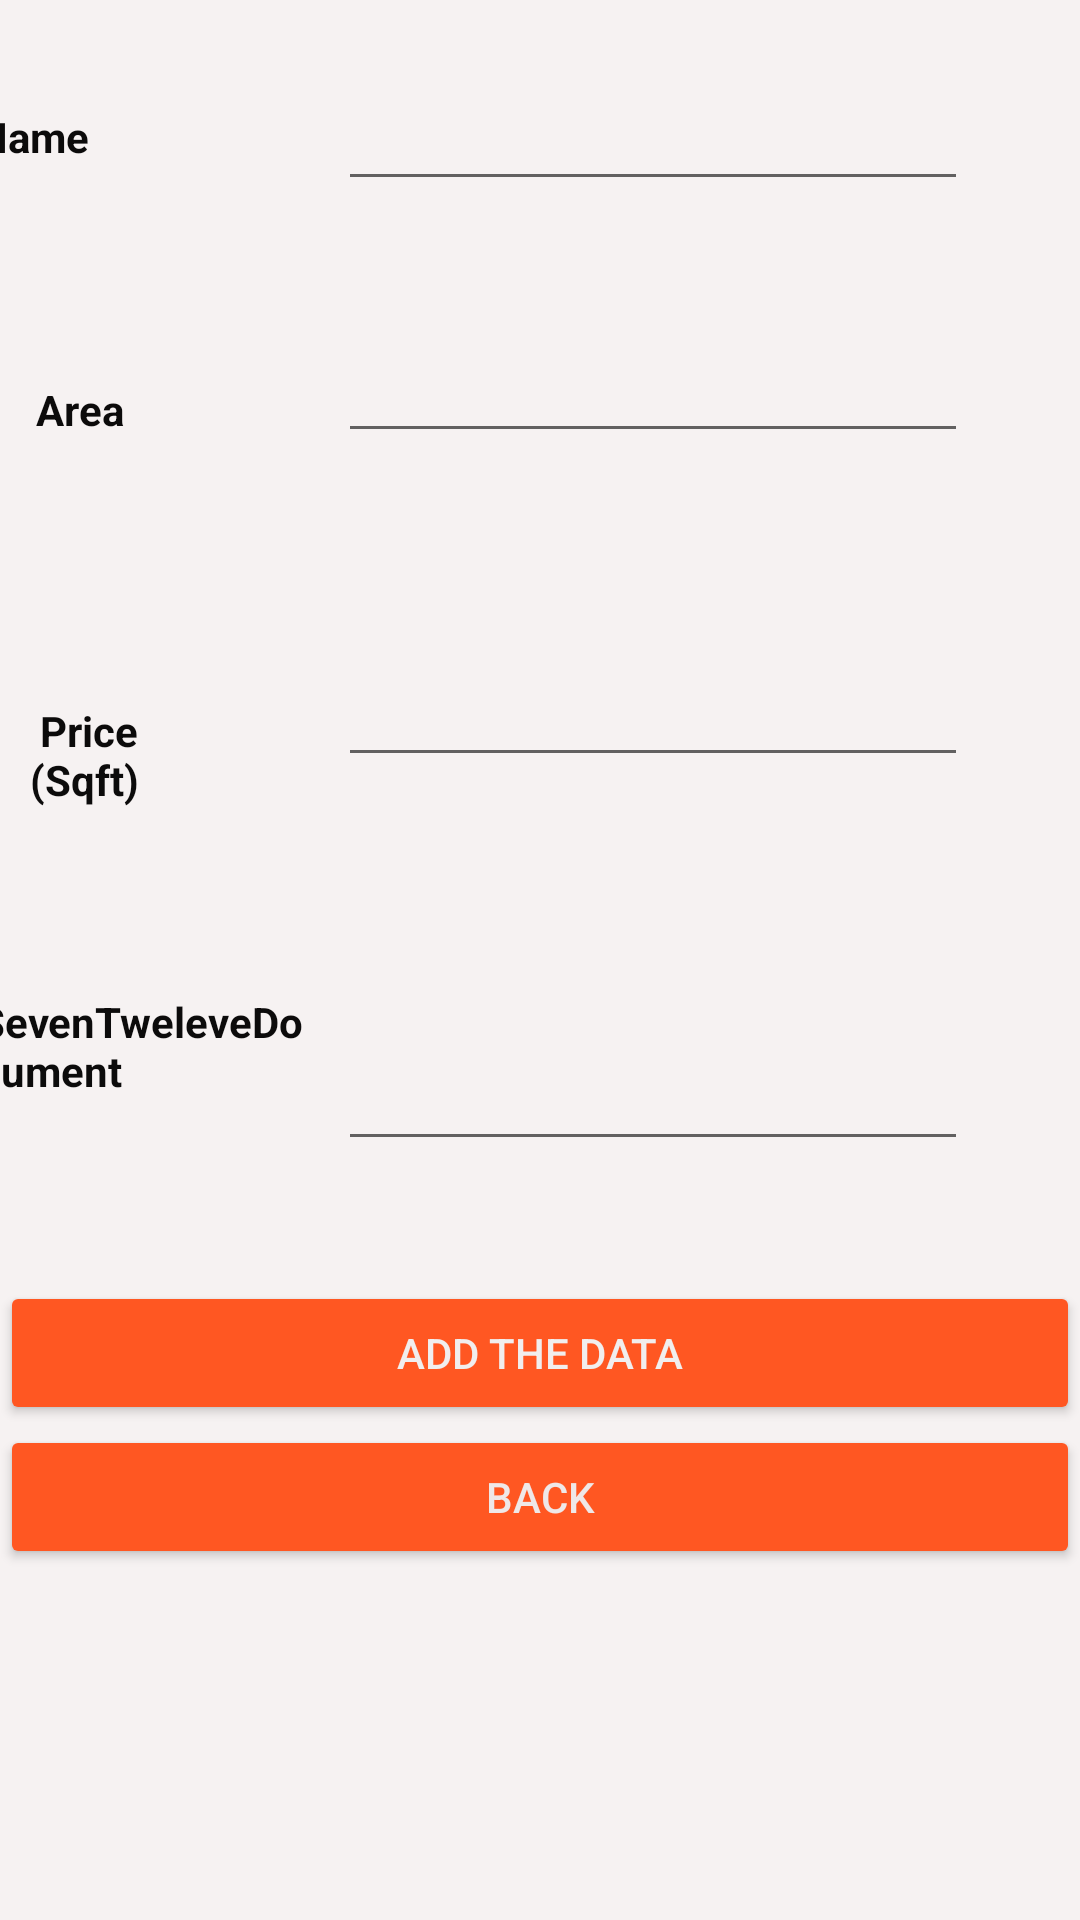

Produce the Android XML layout that renders to this screen, including the resource entries it uses.
<!-- AndroidManifest.xml: application theme Theme.PropertyInfoApp -->
<!-- res/layout/activity_add_property.xml -->
<?xml version="1.0" encoding="utf-8"?>
<androidx.constraintlayout.widget.ConstraintLayout xmlns:android="http://schemas.android.com/apk/res/android"
    xmlns:app="http://schemas.android.com/apk/res-auto"
    xmlns:tools="http://schemas.android.com/tools"
    android:layout_width="match_parent"
    android:layout_height="match_parent"
    android:background="#F6F2F2">

    <EditText
        android:id="@+id/edtName"
        android:layout_width="wrap_content"
        android:layout_height="wrap_content"
        android:layout_marginStart="83dp"
        android:layout_marginLeft="83dp"
        android:layout_marginTop="19dp"
        android:layout_marginEnd="55dp"
        android:layout_marginRight="55dp"
        android:layout_marginBottom="36dp"
        android:ems="10"
        android:inputType="textPersonName"
        android:minHeight="48dp"
        android:textColor="#151414"
        app:layout_constraintBottom_toTopOf="@+id/edtArea"
        app:layout_constraintEnd_toEndOf="parent"
        app:layout_constraintStart_toEndOf="@+id/textView"
        app:layout_constraintTop_toTopOf="parent"
        app:layout_constraintVertical_bias="1.0"
        tools:ignore="SpeakableTextPresentCheck" />

    <EditText
        android:id="@+id/edtSevenTwelve"
        android:layout_width="wrap_content"
        android:layout_height="wrap_content"
        android:layout_marginTop="40dp"
        android:layout_marginBottom="40dp"
        android:ems="10"
        android:inputType="textPersonName"
        android:minHeight="48dp"
        android:textColor="#151414"
        app:layout_constraintBottom_toTopOf="@+id/btnadddata"
        app:layout_constraintEnd_toEndOf="@+id/edtPrice"
        app:layout_constraintStart_toStartOf="@+id/edtPrice"
        app:layout_constraintTop_toBottomOf="@+id/edtPrice"
        tools:ignore="SpeakableTextPresentCheck" />

    <EditText
        android:id="@+id/edtPrice"
        android:layout_width="wrap_content"
        android:layout_height="wrap_content"
        android:layout_marginTop="60dp"
        android:layout_marginEnd="56dp"
        android:layout_marginRight="56dp"
        android:layout_marginBottom="40dp"
        android:ems="10"
        android:inputType="textPersonName"
        android:minHeight="48dp"
        android:textColor="#151414"
        app:layout_constraintBottom_toTopOf="@+id/edtSevenTwelve"
        app:layout_constraintEnd_toEndOf="@+id/edtArea"
        app:layout_constraintHorizontal_bias="0.0"
        app:layout_constraintStart_toStartOf="@+id/edtArea"
        app:layout_constraintTop_toBottomOf="@+id/edtArea"
        tools:ignore="SpeakableTextPresentCheck" />

    <TextView
        android:id="@+id/textView"
        android:layout_width="wrap_content"
        android:layout_height="wrap_content"
        android:layout_marginStart="10dp"
        android:layout_marginLeft="10dp"
        android:layout_marginTop="36dp"
        android:text="Name"
        android:textColor="#0C0B0B"
        android:textStyle="bold"
        app:layout_constraintEnd_toStartOf="@+id/edtName"
        app:layout_constraintHorizontal_bias="0.25"
        app:layout_constraintStart_toStartOf="parent"
        app:layout_constraintTop_toTopOf="parent" />

    <EditText
        android:id="@+id/edtArea"
        android:layout_width="wrap_content"
        android:layout_height="wrap_content"
        android:layout_marginTop="36dp"
        android:layout_marginEnd="56dp"
        android:layout_marginRight="56dp"
        android:ems="10"
        android:inputType="textPersonName"
        android:minHeight="48dp"
        android:textColor="#131010"
        app:layout_constraintEnd_toEndOf="parent"
        app:layout_constraintHorizontal_bias="0.0"
        app:layout_constraintStart_toStartOf="@+id/edtName"
        app:layout_constraintTop_toBottomOf="@+id/edtName"
        tools:ignore="SpeakableTextPresentCheck" />

    <Button
        android:id="@+id/btnadddata"
        android:layout_width="0dp"
        android:layout_height="wrap_content"
        android:layout_marginTop="40dp"
        android:text="Add The Data"
        android:textColor="#F1EEEE"
        app:backgroundTint="#FF5722"
        app:layout_constraintEnd_toEndOf="parent"
        app:layout_constraintHorizontal_bias="0.0"
        app:layout_constraintStart_toStartOf="parent"
        app:layout_constraintTop_toBottomOf="@+id/edtSevenTwelve" />

    <Button
        android:id="@+id/btnback"
        android:layout_width="0dp"
        android:layout_height="wrap_content"
        android:text="BACK"
        android:textColor="#EFE8E8"
        app:backgroundTint="#FF5722"
        app:layout_constraintEnd_toEndOf="parent"
        app:layout_constraintHorizontal_bias="0.0"
        app:layout_constraintStart_toStartOf="parent"
        app:layout_constraintTop_toBottomOf="@+id/btnadddata" />

    <TextView
        android:id="@+id/textView2"
        android:layout_width="wrap_content"
        android:layout_height="wrap_content"
        android:layout_marginStart="10dp"
        android:layout_marginLeft="10dp"
        android:layout_marginTop="69dp"
        android:layout_marginBottom="49dp"
        android:text="Area"
        android:textColor="#0C0B0B"
        android:textStyle="bold"
        app:layout_constraintBottom_toTopOf="@+id/textView3"
        app:layout_constraintEnd_toStartOf="@+id/edtArea"
        app:layout_constraintHorizontal_bias="0.027"
        app:layout_constraintStart_toStartOf="parent"
        app:layout_constraintTop_toBottomOf="@+id/textView" />

    <TextView
        android:id="@+id/textView3"
        android:layout_width="54dp"
        android:layout_height="45dp"
        android:layout_marginStart="10dp"
        android:layout_marginLeft="10dp"
        android:layout_marginTop="36dp"
        android:text=" Price (Sqft)"
        android:textColor="#0C0B0B"
        android:textStyle="bold"
        app:layout_constraintBottom_toTopOf="@+id/textView4"
        app:layout_constraintEnd_toStartOf="@+id/edtPrice"
        app:layout_constraintHorizontal_bias="0.0"
        app:layout_constraintStart_toStartOf="parent"
        app:layout_constraintTop_toBottomOf="@+id/textView2"
        app:layout_constraintVertical_bias="0.068" />

    <TextView
        android:id="@+id/textView4"
        android:layout_width="111dp"
        android:layout_height="33dp"
        android:layout_marginStart="70dp"
        android:layout_marginLeft="70dp"
        android:layout_marginTop="49dp"
        android:layout_marginEnd="60dp"
        android:layout_marginRight="60dp"
        android:layout_marginBottom="60dp"
        android:text="SevenTweleveDocument"
        android:textColor="#0C0B0B"
        android:textStyle="bold"
        app:layout_constraintBottom_toTopOf="@+id/btnadddata"
        app:layout_constraintEnd_toStartOf="@+id/edtSevenTwelve"
        app:layout_constraintHorizontal_bias="0.602"
        app:layout_constraintStart_toStartOf="parent"
        app:layout_constraintTop_toBottomOf="@+id/textView3" />

    <ImageView
        android:id="@+id/imageView"
        android:layout_width="87dp"
        android:layout_height="83dp"
        app:layout_constraintBottom_toBottomOf="parent"
        app:layout_constraintEnd_toEndOf="parent"
        app:layout_constraintHorizontal_bias="0.469"
        app:layout_constraintStart_toStartOf="parent"
        app:layout_constraintTop_toBottomOf="@+id/btnback"
        app:layout_constraintVertical_bias="0.103"
        app:srcCompat="@drawable/broker" />
</androidx.constraintlayout.widget.ConstraintLayout>
<!-- resources referenced by this layout -->
<resources>
  <style name="Theme.PropertyInfoApp" parent="Theme.MaterialComponents.DayNight.DarkActionBar">
          
          <item name="colorPrimary">@color/yellow</item>
          <item name="colorPrimaryVariant">@color/red</item>
          <item name="colorOnPrimary">@color/green</item>
          
          <item name="colorSecondary">@color/blue</item>
          <item name="colorSecondaryVariant">@color/pink</item>
          <item name="colorOnSecondary">@color/violet</item>
          
          <item name="android:statusBarColor" tools:targetApi="l">?attr/colorPrimaryVariant</item>
          
      </style>
  <color name="yellow">#FFEB3B</color>
  <color name="red">#EA0000</color>
  <color name="green">#4CAF50</color>
  <color name="blue">#03A9F4</color>
  <color name="pink">#E91E63</color>
  <color name="violet">#9C27B0</color>
</resources>
